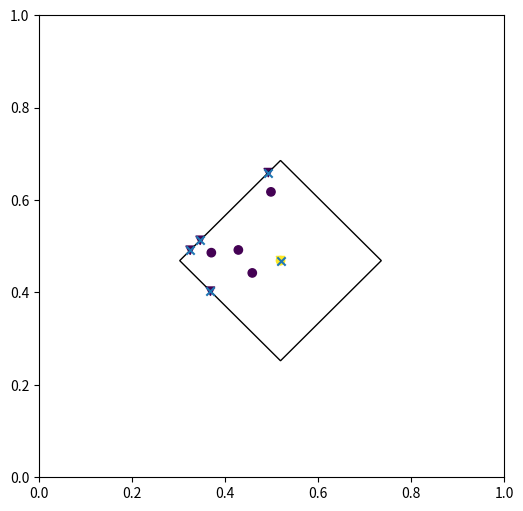

This chart was generated by the following Python code:
import math
import random

import matplotlib.patches
import numpy as np
from matplotlib import pyplot as plt

X = np.array([
    [0.51916715, 0.46894559],
    [0.42850038, 0.49204451],
    [0.45844347, 0.44231806],
    [0.49862482, 0.61777354],
    # [0.55701822, 0.32693741],
    [0.37040839, 0.48617894],
])
y = np.array([
    1,
    0,
    0,
    0,
    # 1,
    0
])

oX = np.array(
    [[0.51916715, 0.46894559], [0.3464042256627114, 0.5129599181627115], [0.36847075424212555, 0.4028647332578744], [0.49287499380029176, 0.6594306863002918], [0.3248957760286293, 0.4914514685286293]]
)
r = np.array(
    [0.21677725]
)

ccr2X= np.array([[0.3464042256627114, 0.5129599181627115], [0.36847075424212555, 0.4028647332578744], [0.49287499380029176, 0.6594306863002918], [0.3248957760286293, 0.4914514685286293], [0.51916715, 0.46894559]])
ccr2y = np.array([0, 0, 0, 0, 1])
minority = X[y == 1]

plt.figure(figsize=(6, 6))
axes = plt.axes()

axes.set_xlim(0, 1)
axes.set_ylim(0, 1)
axes.scatter(X[:, 0], X[:, 1], c=y)

axes.scatter(ccr2X[:, 0], ccr2X[:, 1], c=ccr2y, marker='v')

for i, x in enumerate(minority):
    polygon = matplotlib.patches.RegularPolygon(x, 4, radius=r[i], orientation=math.pi / 2, fill=0)
    axes.add_patch(polygon)
axes.scatter(oX[:, 0], oX[:, 1], marker='x')
plt.show()
